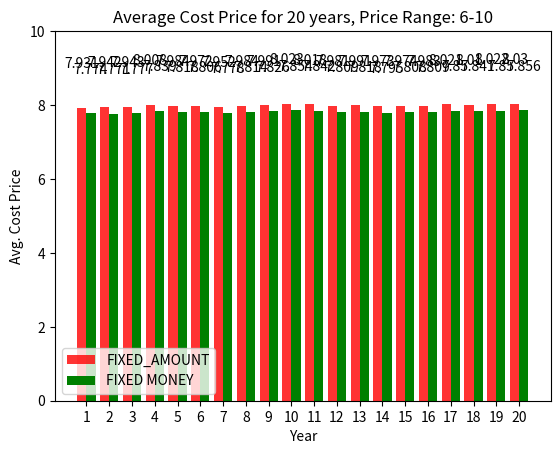

This chart was generated by the following Python code:
# -*- coding: utf-8 -*-
'''
定投场景下，定额和定量的比较
'''
import numpy as np
import time
import matplotlib.pyplot as plt
import matplotlib

'''固定份额
假设定投n天，根据数学公式的推导，固定份额的平均价格为  (p1+p2+..+pn)/n
:params n: 天数
'''
def fixedAmt(n, seed = 10):
  prices = generateRandom(n, seed)
  result = 0.0
  final_result = np.sum(prices) / n
  return round(final_result, 3)

'''固定金额
假设定投n天，根据数学公式的推导，固定金额的平均价格为  n/(1/p1 + 1/p2 + 1/p3 + ... +1/pn)
:params n: 天数
'''
def fixedMoney(n, seed = 10):
  prices = generateRandom(n, seed)
  result = np.sum(1/prices)
  final_result = n/result
  return round(final_result, 3)

'''
调用numpy生成固定价格范围的内的随机数
'''
def generateRandom(n, seed):
  np.random.seed(seed)
  return (np.random.uniform(10., 6., size = n))

'''
显示统计图
:param years: 定投年数
:param fixed_amt_avg_price: 固定金数量投算出来的均价
:param fixed_money_avg_price: 固定金额计算出来的均价
'''
def showStatistic(years, fixed_amt_avg_prices, fixed_money_avg_prices):
  x = range(len(fixed_amt_avg_prices))
  rects1 = plt.bar(x=x, height=fixed_amt_avg_prices, width=0.4, alpha=0.8, color='red', label="FIXED_AMOUNT")
  rects2 = plt.bar(x=[i + 0.4 for i in x], height=fixed_money_avg_prices, width=0.4, color='green', label="FIXED MONEY")
  # y轴取值范围
  plt.ylim(0, 10)
  plt.ylabel("Avg. Cost Price")
  plt.xticks([index + 0.2 for index in x], years)
  plt.xlabel("Year")
  plt.title(f"Average Cost Price for {len(years)} years, Price Range: 6-10")
  # 设置题注
  plt.legend()
  # 编辑文本
  for rect in rects1:
      height = rect.get_height()
      plt.text(rect.get_x() + rect.get_width() / 2, height+1, str(height), ha="center", va="bottom")
  for rect in rects2:
      height = rect.get_height()
      plt.text(rect.get_x() + rect.get_width() / 2, height+1, str(height), ha="center", va="bottom")
  plt.show()

def log(s):
  print(s)
  pass

if __name__  == '__main__':
  fixed_amt_avg_prices = []
  fixed_money_avg_prices = []
  years = list(range(1, 21))
  for i in years:
    # 当前时间的秒数
    t = time.time()
    # 当前时间的秒数+1做为这次循环的种子数，同一次计算不同的定投方式中所使用的数据样本是一样的
    seed = int(round(t + i))
    log(f'the seed is : {seed}')

    # 暂定每年250个交易日
    avgPrice1 = fixedAmt(i * 250, seed)
    fixed_amt_avg_prices.append(avgPrice1)
    avgPrice2 = fixedMoney(i * 250, seed)
    fixed_money_avg_prices.append(avgPrice2)

  log(fixed_amt_avg_prices)
  log(fixed_money_avg_prices)
  showStatistic(years, fixed_amt_avg_prices, fixed_money_avg_prices)

  
